pico-8 play session: hold → + tap 🅾

[t = 2 s] hold → ~2s, tap 🅾 ~4×
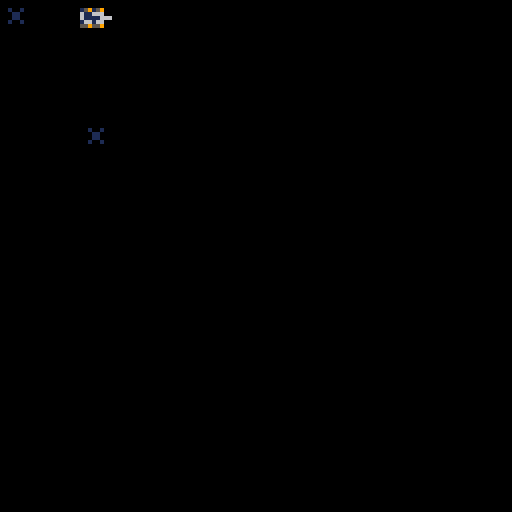
[t = 4 s] hold → ~4s, tap 🅾 ~7×
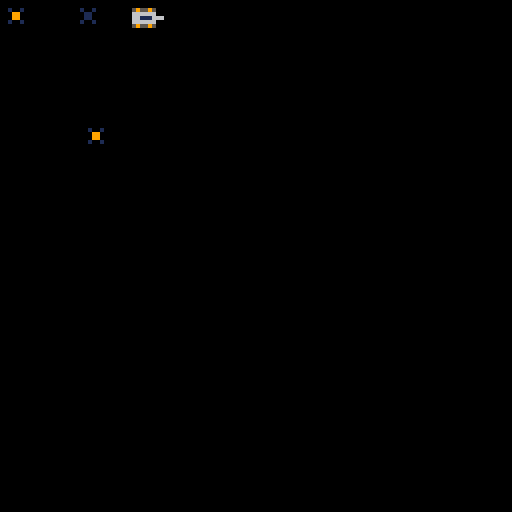
[t = 6 s] hold → ~6s, tap 🅾 ~10×
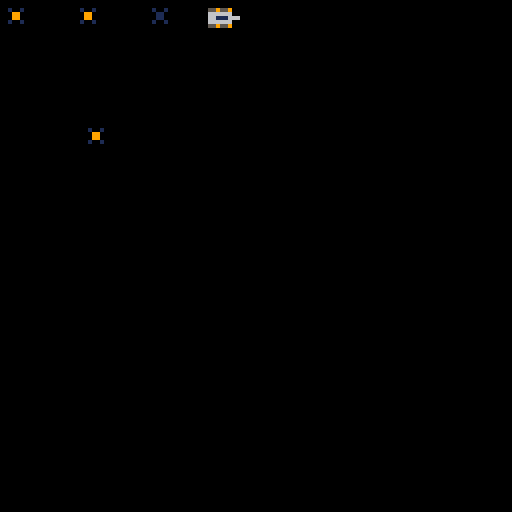

pico-8 cartridge
version 8
__lua__
actors={}

function _init()
 player_add(0,0)
 mine_add(20,30)
end

function _update()
 for a in all(actors) do
  a.update(a)
 end
end

function _draw()
 cls()
 for a in all(actors) do
  spr(a.spr+a.frame,a.x,a.y,1,1,a.flipx,a.flipy)
 end
end

function actor_add(x,y)
 a={}
 a.x=x
 a.y=y
 a.dx=0
 a.dy=0
 a.spr=0
 a.frame=0
 a.frames=1
 a.framet=0
 a.frametmax=30
 a.flipx=false
 a.flipy=false
 a.update=actor_update
 add(actors,a)
 return a
end

function actor_update(a)
 a.x+=a.dx
 a.y+=a.dy
 a.framet+=1
 if(a.framet>=a.frametmax)
 then
  a.framet=0
  a.frame+=1
  if(a.frame>=a.frames)
  then
   a.frame=0
  end
 end
end

function player_add(x,y)
 p=actor_add(x,y)
 p.spr=0
 p.frames=1
 p.frametmax=5
 p.update=player_update
 return p
end

function player_control(p)
 p.dx=0
 p.dy=0
 if (btn(1)) then p.dx=1
 elseif (btn(0)) then p.dx=-1
 elseif (btn(3)) then p.dy=1
 elseif (btn(2)) then p.dy=-1
 end
 if (btnp(4))mine_add(p.x,p.y)
end

function player_update(p)
 player_control(p)
 if (p.dx==0 and p.dy==0) then
  p.frame=0
  p.frames=1
  p.framet=0
 elseif (p.dy~=0) then
  p.spr=0
  p.frames=3
  p.flipy=(p.dy>0)
 else
  p.spr=3
  p.frames=3
  p.flipx=(p.dx<0)
 end
 actor_update(p)
end

function mine_add(x,y)
 p=actor_add(x,y)
 p.spr=16
 p.frames=2
 return p
end
__gfx__
00006000000060000000600000000000000000000000000000000000000000000000000000000000000000000000000000000000000000000000000000000000
00006000000060000000600000000000000000000000000000000000000000000000000000000000000000000000000000000000000000000000000000000000
00566650009666900056665059559500559559009559550000000000000000000000000000000000000000000000000000000000000000000000000000000000
00961690005616500056165066666600666666006666660000000000000000000000000000000000000000000000000000000000000000000000000000000000
00561650005616500096169066111666661116666611166600000000000000000000000000000000000000000000000000000000000000000000000000000000
00561650009616900056165066666600666666006666660000000000000000000000000000000000000000000000000000000000000000000000000000000000
00966690005666500056665059559500559559009559550000000000000000000000000000000000000000000000000000000000000000000000000000000000
00566650005666500096669000000000000000000000000000000000000000000000000000000000000000000000000000000000000000000000000000000000
00000000000000000000000000000000000000000000000000000000000000000000000000000000000000000000000000000000000000000000000000000000
00000000000000000000000000000000000000000000000000000000000000000000000000000000000000000000000000000000000000000000000000000000
00100100001001000000000000000000000000000000000000000000000000000000000000000000000000000000000000000000000000000000000000000000
00011000000990000000000000000000000000000000000000000000000000000000000000000000000000000000000000000000000000000000000000000000
00011000000990000000000000000000000000000000000000000000000000000000000000000000000000000000000000000000000000000000000000000000
00100100001001000000000000000000000000000000000000000000000000000000000000000000000000000000000000000000000000000000000000000000
00000000000000000000000000000000000000000000000000000000000000000000000000000000000000000000000000000000000000000000000000000000
00000000000000000000000000000000000000000000000000000000000000000000000000000000000000000000000000000000000000000000000000000000
00000000000000000000000000000000000000000000000000000000000000000000000000000000000000000000000000000000000000000000000000000000
00000000000000000000000000000000000000000000000000000000000000000000000000000000000000000000000000000000000000000000000000000000
00000000000000000000000000000000000000000000000000000000000000000000000000000000000000000000000000000000000000000000000000000000
00000000000000000000000000000000000000000000000000000000000000000000000000000000000000000000000000000000000000000000000000000000
00000000000000000000000000000000000000000000000000000000000000000000000000000000000000000000000000000000000000000000000000000000
00000000000000000000000000000000000000000000000000000000000000000000000000000000000000000000000000000000000000000000000000000000
00000000000000000000000000000000000000000000000000000000000000000000000000000000000000000000000000000000000000000000000000000000
00000000000000000000000000000000000000000000000000000000000000000000000000000000000000000000000000000000000000000000000000000000
00000000000000000000000000000000000000000000000000000000000000000000000000000000000000000000000000000000000000000000000000000000
00000000000000000000000000000000000000000000000000000000000000000000000000000000000000000000000000000000000000000000000000000000
00000000000000000000000000000000000000000000000000000000000000000000000000000000000000000000000000000000000000000000000000000000
00000000000000000000000000000000000000000000000000000000000000000000000000000000000000000000000000000000000000000000000000000000
00000000000000000000000000000000000000000000000000000000000000000000000000000000000000000000000000000000000000000000000000000000
00000000000000000000000000000000000000000000000000000000000000000000000000000000000000000000000000000000000000000000000000000000
00000000000000000000000000000000000000000000000000000000000000000000000000000000000000000000000000000000000000000000000000000000
00000000000000000000000000000000000000000000000000000000000000000000000000000000000000000000000000000000000000000000000000000000
00000000000000000000000000000000000000000000000000000000000000000000000000000000000000000000000000000000000000000000000000000000
00000000000000000000000000000000000000000000000000000000000000000000000000000000000000000000000000000000000000000000000000000000
00000000000000000000000000000000000000000000000000000000000000000000000000000000000000000000000000000000000000000000000000000000
00000000000000000000000000000000000000000000000000000000000000000000000000000000000000000000000000000000000000000000000000000000
00000000000000000000000000000000000000000000000000000000000000000000000000000000000000000000000000000000000000000000000000000000
00000000000000000000000000000000000000000000000000000000000000000000000000000000000000000000000000000000000000000000000000000000
00000000000000000000000000000000000000000000000000000000000000000000000000000000000000000000000000000000000000000000000000000000
00000000000000000000000000000000000000000000000000000000000000000000000000000000000000000000000000000000000000000000000000000000
00000000000000000000000000000000000000000000000000000000000000000000000000000000000000000000000000000000000000000000000000000000
00000000000000000000000000000000000000000000000000000000000000000000000000000000000000000000000000000000000000000000000000000000
00000000000000000000000000000000000000000000000000000000000000000000000000000000000000000000000000000000000000000000000000000000
00000000000000000000000000000000000000000000000000000000000000000000000000000000000000000000000000000000000000000000000000000000
00000000000000000000000000000000000000000000000000000000000000000000000000000000000000000000000000000000000000000000000000000000
00000000000000000000000000000000000000000000000000000000000000000000000000000000000000000000000000000000000000000000000000000000
00000000000000000000000000000000000000000000000000000000000000000000000000000000000000000000000000000000000000000000000000000000
00000000000000000000000000000000000000000000000000000000000000000000000000000000000000000000000000000000000000000000000000000000
00000000000000000000000000000000000000000000000000000000000000000000000000000000000000000000000000000000000000000000000000000000
00000000000000000000000000000000000000000000000000000000000000000000000000000000000000000000000000000000000000000000000000000000
00000000000000000000000000000000000000000000000000000000000000000000000000000000000000000000000000000000000000000000000000000000
00000000000000000000000000000000000000000000000000000000000000000000000000000000000000000000000000000000000000000000000000000000
00000000000000000000000000000000000000000000000000000000000000000000000000000000000000000000000000000000000000000000000000000000
00000000000000000000000000000000000000000000000000000000000000000000000000000000000000000000000000000000000000000000000000000000
00000000000000000000000000000000000000000000000000000000000000000000000000000000000000000000000000000000000000000000000000000000
00000000000000000000000000000000000000000000000000000000000000000000000000000000000000000000000000000000000000000000000000000000
00000000000000000000000000000000000000000000000000000000000000000000000000000000000000000000000000000000000000000000000000000000
00000000000000000000000000000000000000000000000000000000000000000000000000000000000000000000000000000000000000000000000000000000
00000000000000000000000000000000000000000000000000000000000000000000000000000000000000000000000000000000000000000000000000000000
00000000000000000000000000000000000000000000000000000000000000000000000000000000000000000000000000000000000000000000000000000000
00000000000000000000000000000000000000000000000000000000000000000000000000000000000000000000000000000000000000000000000000000000
00000000000000000000000000000000000000000000000000000000000000000000000000000000000000000000000000000000000000000000000000000000
00000000000000000000000000000000000000000000000000000000000000000000000000000000000000000000000000000000000000000000000000000000
00000000000000000000000000000000000000000000000000000000000000000000000000000000000000000000000000000000000000000000000000000000
00000000000000000000000000000000000000000000000000000000000000000000000000000000000000000000000000000000000000000000000000000000
00000000000000000000000000000000000000000000000000000000000000000000000000000000000000000000000000000000000000000000000000000000
00000000000000000000000000000000000000000000000000000000000000000000000000000000000000000000000000000000000000000000000000000000
00000000000000000000000000000000000000000000000000000000000000000000000000000000000000000000000000000000000000000000000000000000
00000000000000000000000000000000000000000000000000000000000000000000000000000000000000000000000000000000000000000000000000000000
00000000000000000000000000000000000000000000000000000000000000000000000000000000000000000000000000000000000000000000000000000000
00000000000000000000000000000000000000000000000000000000000000000000000000000000000000000000000000000000000000000000000000000000
00000000000000000000000000000000000000000000000000000000000000000000000000000000000000000000000000000000000000000000000000000000
00000000000000000000000000000000000000000000000000000000000000000000000000000000000000000000000000000000000000000000000000000000
00000000000000000000000000000000000000000000000000000000000000000000000000000000000000000000000000000000000000000000000000000000
00000000000000000000000000000000000000000000000000000000000000000000000000000000000000000000000000000000000000000000000000000000
00000000000000000000000000000000000000000000000000000000000000000000000000000000000000000000000000000000000000000000000000000000
00000000000000000000000000000000000000000000000000000000000000000000000000000000000000000000000000000000000000000000000000000000
00000000000000000000000000000000000000000000000000000000000000000000000000000000000000000000000000000000000000000000000000000000
00000000000000000000000000000000000000000000000000000000000000000000000000000000000000000000000000000000000000000000000000000000
00000000000000000000000000000000000000000000000000000000000000000000000000000000000000000000000000000000000000000000000000000000
00000000000000000000000000000000000000000000000000000000000000000000000000000000000000000000000000000000000000000000000000000000
00000000000000000000000000000000000000000000000000000000000000000000000000000000000000000000000000000000000000000000000000000000
00000000000000000000000000000000000000000000000000000000000000000000000000000000000000000000000000000000000000000000000000000000
00000000000000000000000000000000000000000000000000000000000000000000000000000000000000000000000000000000000000000000000000000000
00000000000000000000000000000000000000000000000000000000000000000000000000000000000000000000000000000000000000000000000000000000
00000000000000000000000000000000000000000000000000000000000000000000000000000000000000000000000000000000000000000000000000000000
00000000000000000000000000000000000000000000000000000000000000000000000000000000000000000000000000000000000000000000000000000000
00000000000000000000000000000000000000000000000000000000000000000000000000000000000000000000000000000000000000000000000000000000
00000000000000000000000000000000000000000000000000000000000000000000000000000000000000000000000000000000000000000000000000000000
00000000000000000000000000000000000000000000000000000000000000000000000000000000000000000000000000000000000000000000000000000000
00000000000000000000000000000000000000000000000000000000000000000000000000000000000000000000000000000000000000000000000000000000
00000000000000000000000000000000000000000000000000000000000000000000000000000000000000000000000000000000000000000000000000000000
00000000000000000000000000000000000000000000000000000000000000000000000000000000000000000000000000000000000000000000000000000000
00000000000000000000000000000000000000000000000000000000000000000000000000000000000000000000000000000000000000000000000000000000
00000000000000000000000000000000000000000000000000000000000000000000000000000000000000000000000000000000000000000000000000000000
00000000000000000000000000000000000000000000000000000000000000000000000000000000000000000000000000000000000000000000000000000000
00000000000000000000000000000000000000000000000000000000000000000000000000000000000000000000000000000000000000000000000000000000
00000000000000000000000000000000000000000000000000000000000000000000000000000000000000000000000000000000000000000000000000000000
00000000000000000000000000000000000000000000000000000000000000000000000000000000000000000000000000000000000000000000000000000000
00000000000000000000000000000000000000000000000000000000000000000000000000000000000000000000000000000000000000000000000000000000
00000000000000000000000000000000000000000000000000000000000000000000000000000000000000000000000000000000000000000000000000000000
00000000000000000000000000000000000000000000000000000000000000000000000000000000000000000000000000000000000000000000000000000000
00000000000000000000000000000000000000000000000000000000000000000000000000000000000000000000000000000000000000000000000000000000
00000000000000000000000000000000000000000000000000000000000000000000000000000000000000000000000000000000000000000000000000000000
00000000000000000000000000000000000000000000000000000000000000000000000000000000000000000000000000000000000000000000000000000000
00000000000000000000000000000000000000000000000000000000000000000000000000000000000000000000000000000000000000000000000000000000
00000000000000000000000000000000000000000000000000000000000000000000000000000000000000000000000000000000000000000000000000000000
00000000000000000000000000000000000000000000000000000000000000000000000000000000000000000000000000000000000000000000000000000000
00000000000000000000000000000000000000000000000000000000000000000000000000000000000000000000000000000000000000000000000000000000
00000000000000000000000000000000000000000000000000000000000000000000000000000000000000000000000000000000000000000000000000000000
00000000000000000000000000000000000000000000000000000000000000000000000000000000000000000000000000000000000000000000000000000000
00000000000000000000000000000000000000000000000000000000000000000000000000000000000000000000000000000000000000000000000000000000
00000000000000000000000000000000000000000000000000000000000000000000000000000000000000000000000000000000000000000000000000000000
00000000000000000000000000000000000000000000000000000000000000000000000000000000000000000000000000000000000000000000000000000000
00000000000000000000000000000000000000000000000000000000000000000000000000000000000000000000000000000000000000000000000000000000
00000000000000000000000000000000000000000000000000000000000000000000000000000000000000000000000000000000000000000000000000000000
00000000000000000000000000000000000000000000000000000000000000000000000000000000000000000000000000000000000000000000000000000000
00000000000000000000000000000000000000000000000000000000000000000000000000000000000000000000000000000000000000000000000000000000
00000000000000000000000000000000000000000000000000000000000000000000000000000000000000000000000000000000000000000000000000000000
00000000000000000000000000000000000000000000000000000000000000000000000000000000000000000000000000000000000000000000000000000000
00000000000000000000000000000000000000000000000000000000000000000000000000000000000000000000000000000000000000000000000000000000
00000000000000000000000000000000000000000000000000000000000000000000000000000000000000000000000000000000000000000000000000000000
00000000000000000000000000000000000000000000000000000000000000000000000000000000000000000000000000000000000000000000000000000000
00000000000000000000000000000000000000000000000000000000000000000000000000000000000000000000000000000000000000000000000000000000
00000000000000000000000000000000000000000000000000000000000000000000000000000000000000000000000000000000000000000000000000000000
00000000000000000000000000000000000000000000000000000000000000000000000000000000000000000000000000000000000000000000000000000000
00000000000000000000000000000000000000000000000000000000000000000000000000000000000000000000000000000000000000000000000000000000
00000000000000000000000000000000000000000000000000000000000000000000000000000000000000000000000000000000000000000000000000000000
__gff__
0000000000000000000000000000000000000000000000000000000000000000000000000000000000000000000000000000000000000000000000000000000000000000000000000000000000000000000000000000000000000000000000000000000000000000000000000000000000000000000000000000000000000000
0000000000000000000000000000000000000000000000000000000000000000000000000000000000000000000000000000000000000000000000000000000000000000000000000000000000000000000000000000000000000000000000000000000000000000000000000000000000000000000000000000000000000000
__map__
0000000000000000000000000000000000000000000000000000000000000000000000000000000000000000000000000000000000000000000000000000000000000000000000000000000000000000000000000000000000000000000000000000000000000000000000000000000000000000000000000000000000000000
0000000000000000000000000000000000000000000000000000000000000000000000000000000000000000000000000000000000000000000000000000000000000000000000000000000000000000000000000000000000000000000000000000000000000000000000000000000000000000000000000000000000000000
0000000000000000000000000000000000000000000000000000000000000000000000000000000000000000000000000000000000000000000000000000000000000000000000000000000000000000000000000000000000000000000000000000000000000000000000000000000000000000000000000000000000000000
0000000000000000000000000000000000000000000000000000000000000000000000000000000000000000000000000000000000000000000000000000000000000000000000000000000000000000000000000000000000000000000000000000000000000000000000000000000000000000000000000000000000000000
0000000000000000000000000000000000000000000000000000000000000000000000000000000000000000000000000000000000000000000000000000000000000000000000000000000000000000000000000000000000000000000000000000000000000000000000000000000000000000000000000000000000000000
0000000000000000000000000000000000000000000000000000000000000000000000000000000000000000000000000000000000000000000000000000000000000000000000000000000000000000000000000000000000000000000000000000000000000000000000000000000000000000000000000000000000000000
0000000000000000000000000000000000000000000000000000000000000000000000000000000000000000000000000000000000000000000000000000000000000000000000000000000000000000000000000000000000000000000000000000000000000000000000000000000000000000000000000000000000000000
0000000000000000000000000000000000000000000000000000000000000000000000000000000000000000000000000000000000000000000000000000000000000000000000000000000000000000000000000000000000000000000000000000000000000000000000000000000000000000000000000000000000000000
0000000000000000000000000000000000000000000000000000000000000000000000000000000000000000000000000000000000000000000000000000000000000000000000000000000000000000000000000000000000000000000000000000000000000000000000000000000000000000000000000000000000000000
0000000000000000000000000000000000000000000000000000000000000000000000000000000000000000000000000000000000000000000000000000000000000000000000000000000000000000000000000000000000000000000000000000000000000000000000000000000000000000000000000000000000000000
0000000000000000000000000000000000000000000000000000000000000000000000000000000000000000000000000000000000000000000000000000000000000000000000000000000000000000000000000000000000000000000000000000000000000000000000000000000000000000000000000000000000000000
0000000000000000000000000000000000000000000000000000000000000000000000000000000000000000000000000000000000000000000000000000000000000000000000000000000000000000000000000000000000000000000000000000000000000000000000000000000000000000000000000000000000000000
0000000000000000000000000000000000000000000000000000000000000000000000000000000000000000000000000000000000000000000000000000000000000000000000000000000000000000000000000000000000000000000000000000000000000000000000000000000000000000000000000000000000000000
0000000000000000000000000000000000000000000000000000000000000000000000000000000000000000000000000000000000000000000000000000000000000000000000000000000000000000000000000000000000000000000000000000000000000000000000000000000000000000000000000000000000000000
0000000000000000000000000000000000000000000000000000000000000000000000000000000000000000000000000000000000000000000000000000000000000000000000000000000000000000000000000000000000000000000000000000000000000000000000000000000000000000000000000000000000000000
0000000000000000000000000000000000000000000000000000000000000000000000000000000000000000000000000000000000000000000000000000000000000000000000000000000000000000000000000000000000000000000000000000000000000000000000000000000000000000000000000000000000000000
0000000000000000000000000000000000000000000000000000000000000000000000000000000000000000000000000000000000000000000000000000000000000000000000000000000000000000000000000000000000000000000000000000000000000000000000000000000000000000000000000000000000000000
0000000000000000000000000000000000000000000000000000000000000000000000000000000000000000000000000000000000000000000000000000000000000000000000000000000000000000000000000000000000000000000000000000000000000000000000000000000000000000000000000000000000000000
0000000000000000000000000000000000000000000000000000000000000000000000000000000000000000000000000000000000000000000000000000000000000000000000000000000000000000000000000000000000000000000000000000000000000000000000000000000000000000000000000000000000000000
0000000000000000000000000000000000000000000000000000000000000000000000000000000000000000000000000000000000000000000000000000000000000000000000000000000000000000000000000000000000000000000000000000000000000000000000000000000000000000000000000000000000000000
0000000000000000000000000000000000000000000000000000000000000000000000000000000000000000000000000000000000000000000000000000000000000000000000000000000000000000000000000000000000000000000000000000000000000000000000000000000000000000000000000000000000000000
0000000000000000000000000000000000000000000000000000000000000000000000000000000000000000000000000000000000000000000000000000000000000000000000000000000000000000000000000000000000000000000000000000000000000000000000000000000000000000000000000000000000000000
0000000000000000000000000000000000000000000000000000000000000000000000000000000000000000000000000000000000000000000000000000000000000000000000000000000000000000000000000000000000000000000000000000000000000000000000000000000000000000000000000000000000000000
0000000000000000000000000000000000000000000000000000000000000000000000000000000000000000000000000000000000000000000000000000000000000000000000000000000000000000000000000000000000000000000000000000000000000000000000000000000000000000000000000000000000000000
0000000000000000000000000000000000000000000000000000000000000000000000000000000000000000000000000000000000000000000000000000000000000000000000000000000000000000000000000000000000000000000000000000000000000000000000000000000000000000000000000000000000000000
0000000000000000000000000000000000000000000000000000000000000000000000000000000000000000000000000000000000000000000000000000000000000000000000000000000000000000000000000000000000000000000000000000000000000000000000000000000000000000000000000000000000000000
0000000000000000000000000000000000000000000000000000000000000000000000000000000000000000000000000000000000000000000000000000000000000000000000000000000000000000000000000000000000000000000000000000000000000000000000000000000000000000000000000000000000000000
0000000000000000000000000000000000000000000000000000000000000000000000000000000000000000000000000000000000000000000000000000000000000000000000000000000000000000000000000000000000000000000000000000000000000000000000000000000000000000000000000000000000000000
0000000000000000000000000000000000000000000000000000000000000000000000000000000000000000000000000000000000000000000000000000000000000000000000000000000000000000000000000000000000000000000000000000000000000000000000000000000000000000000000000000000000000000
0000000000000000000000000000000000000000000000000000000000000000000000000000000000000000000000000000000000000000000000000000000000000000000000000000000000000000000000000000000000000000000000000000000000000000000000000000000000000000000000000000000000000000
0000000000000000000000000000000000000000000000000000000000000000000000000000000000000000000000000000000000000000000000000000000000000000000000000000000000000000000000000000000000000000000000000000000000000000000000000000000000000000000000000000000000000000
0000000000000000000000000000000000000000000000000000000000000000000000000000000000000000000000000000000000000000000000000000000000000000000000000000000000000000000000000000000000000000000000000000000000000000000000000000000000000000000000000000000000000000
